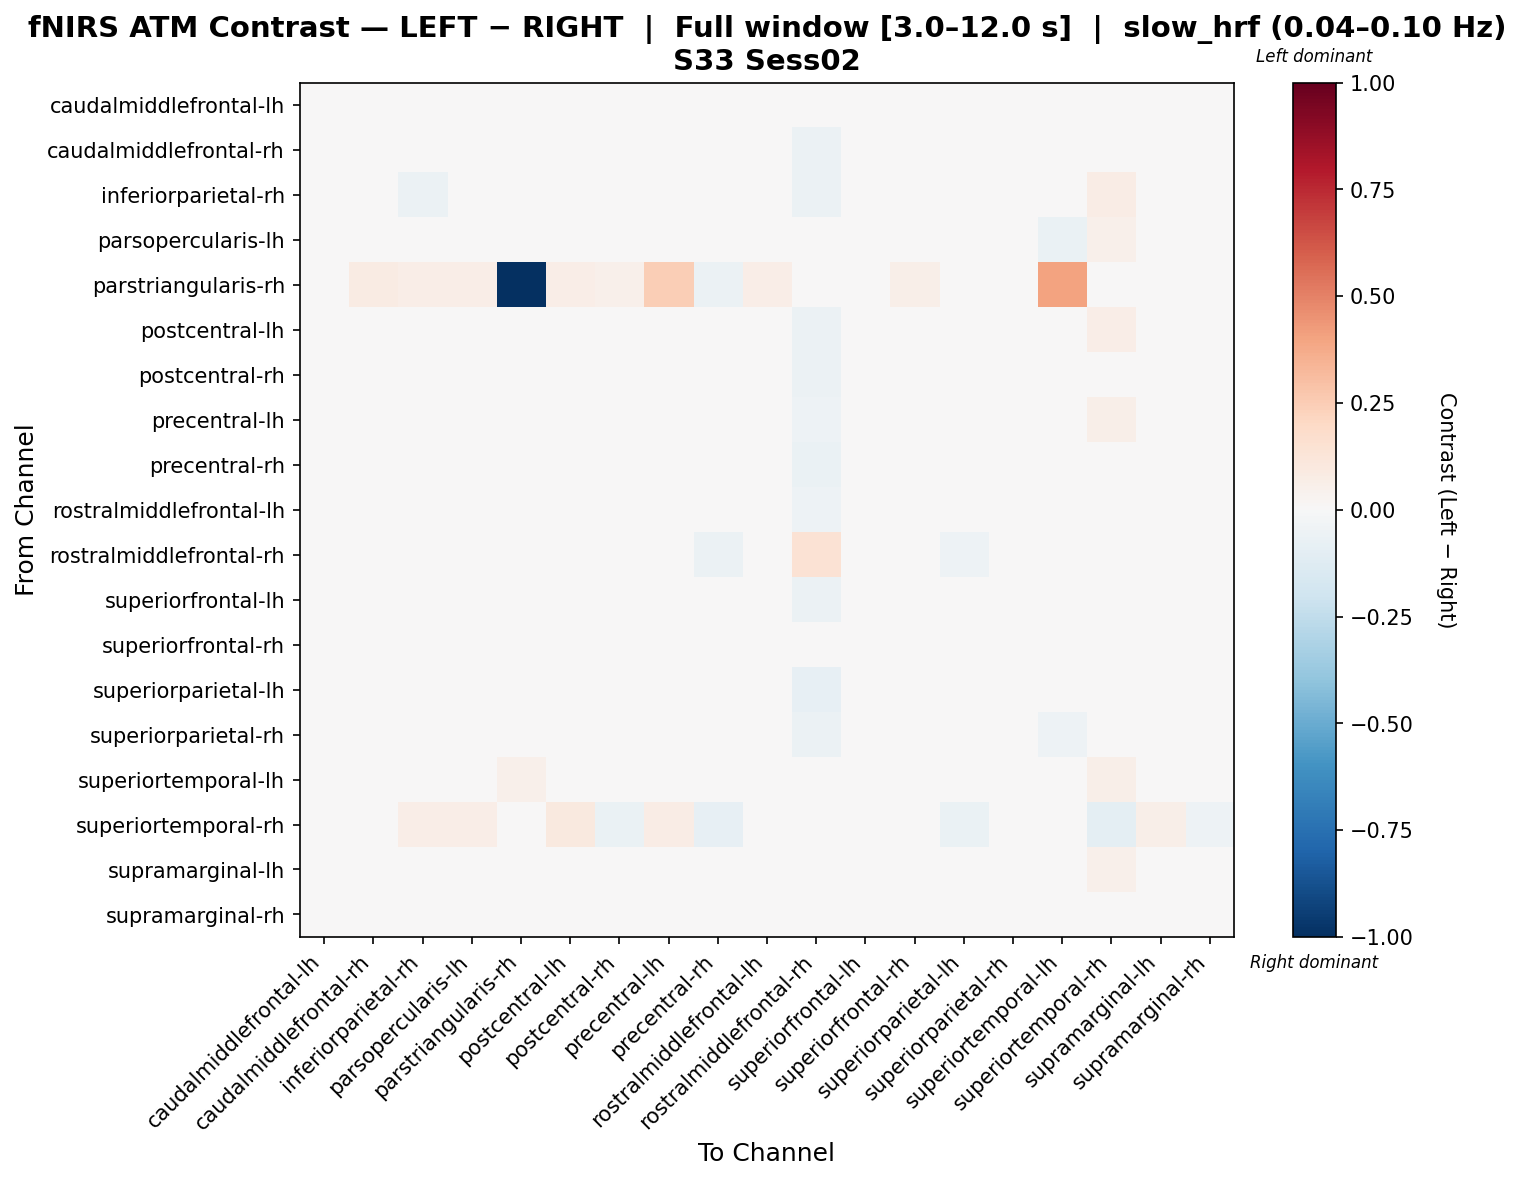

Source data for this figure (header and first rows):
, caudalmiddlefrontal-lh, caudalmiddlefrontal-rh, inferiorparietal-rh, parsopercularis-lh, parstriangularis-rh, postcentral-lh, postcentral-rh, precentral-lh, precentral-rh, rostralmiddlefrontal-lh, rostralmiddlefrontal-rh, superiorfrontal-lh, superiorfrontal-rh, superiorparietal-lh, superiorparietal-rh, superiortemporal-lh, superiortemporal-rh, supramarginal-lh, supramarginal-rh
caudalmiddlefrontal-lh, -0.008531, 0.0001687, 0.001452, 0.02322, 0.01071, 0.03163, -0.02955, 0.01932, -0.02233, 0.02301, -0.0275, 0.002267, -0.01399, -0.01205, -0.01503, -0.0314, 0.03077, 0.008943, 0.008904
caudalmiddlefrontal-rh, -0.007771, -0.01193, -0.04665, 0.0124, 0.0211, 0.01491, 0.00183, 0.01694, 0.008063, 0.01593, -0.0602, 0.02799, -0.02597, 0.02843, -0.003276, -0.02136, 0.0483, -0.01883, 0.0001039
inferiorparietal-rh, 0.00897, -0.03539, -0.05526, 0.002709, 0.01753, 0.02643, -0.0009925, 0.002511, -0.002606, 0.002165, -0.0556, -0.0003728, -0.03231, 0.009487, 0.03769, -0.03964, 0.07674, -0.003394, 0.04134
parsopercularis-lh, 0.01502, 0.01602, -0.006892, -0.02722, 0.01692, 0.01874, -0.01528, -0.03105, -0.004254, 0.02513, -0.04669, 0.02086, -0.0178, 0.02409, 0.003919, -0.06855, 0.05332, -0.005233, 0.02894
parstriangularis-rh, -0.002574, 0.07863, 0.0688, 0.06389, -1.0, 0.06389, 0.05128, 0.2484, -0.06216, 0.0688, 0.0, 0.02055, 0.05897, -0.02771, -0.002574, 0.4042, -0.02588, 0.03931, -0.04591
postcentral-lh, 0.007115, -0.0003967, -0.002077, -0.00323, 0.01629, 0.01587, 0.009894, -0.005519, 0.01038, -0.000148, -0.05632, -0.005195, -0.04161, 0.009635, 0.005328, -0.04213, 0.06434, -0.01748, 0.03526
postcentral-rh, -0.01499, 0.02111, 0.007812, 0.009767, 0.01646, 0.04453, -0.01847, 0.01733, -0.01939, 0.01874, -0.05742, 0.01863, -0.01554, -0.008396, -0.01164, -0.02967, 0.02847, 0.0008703, -0.008225
precentral-lh, 0.006586, 0.01125, -0.009867, -0.03423, 0.03353, 0.009116, -0.004942, -0.01327, -0.005461, 0.01862, -0.05179, 0.01627, -0.01443, 0.01894, -0.005081, -0.04132, 0.06011, -0.01723, 0.0232
precentral-rh, -0.01039, 0.02925, 0.001345, 0.01938, -0.004316, 0.043, -0.02518, 0.02067, -0.02772, 0.02987, -0.06345, 0.02333, -0.01019, 0.004286, -0.01328, -0.02628, 0.01689, -0.001215, -0.006006
rostralmiddlefrontal-lh, 0.007139, 0.0115, -0.01142, 0.01628, 0.01746, 0.006105, -0.01286, 0.01618, -0.001767, 0.02379, -0.05369, 0.01078, -0.02268, 0.002787, -0.01154, -0.02451, 0.03401, -0.01581, 0.008252
rostralmiddlefrontal-rh, 0.02798, -0.02189, -0.02244, 0.009409, 0.002552, 0.01887, -0.04701, -0.002791, -0.0592, 0.03003, 0.1448, -0.01188, -5.364144718963541e-05, -0.05137, -0.03499, -0.02352, 0.01212, 0.02578, 0.003585
superiorfrontal-lh, -0.01219, 0.02419, -0.01081, 0.01445, 0.01445, 0.01327, -0.00189, 0.01677, -0.000398, 0.01435, -0.06189, 0.01379, -0.02251, -0.0004006, -0.0239, -0.01022, 0.0282, -0.006058, 0.01078
superiorfrontal-rh, 0.002418, -0.007064, -0.02411, 0.009461, 0.01914, -0.004889, -0.01471, 0.01773, -0.008797, 0.0154, -0.04328, -8.132150914028399e-05, 0.01104, 0.0005256, -0.01733, -0.008357, 0.04479, -0.003584, 0.01169
superiorparietal-lh, -0.01222, 0.03631, 0.006278, 0.03346, 0.007844, 0.03768, -0.01552, 0.0317, -0.005963, 0.02337, -0.08069, 0.01325, -0.009597, -0.0042, -0.03957, -0.02322, 0.007478, -0.005166, -0.001237
superiorparietal-rh, -0.004447, 0.005545, 0.03916, 0.0153, 0.01072, 0.04325, -0.01256, 0.006525, -0.01668, 0.01166, -0.05973, -0.002673, -0.02164, -0.02682, -0.008712, -0.05324, 0.03399, 0.003418, 0.03693
superiortemporal-lh, -0.007929, 0.005477, -0.02435, -0.02961, 0.05074, 0.005059, -0.02907, -0.004852, -0.01501, 0.01295, -0.04334, 0.0298, 0.002287, -0.002357, -0.04415, 0.01804, 0.05598, 0.01403, 0.006304
superiortemporal-rh, -0.01502, 0.04337, 0.06618, 0.06489, -0.03288, 0.09528, -0.06902, 0.07719, -0.08465, 0.03545, -0.04565, 0.01697, 0.03079, -0.06647, -0.04055, 0.01547, -0.0988, 0.06199, -0.05455
supramarginal-lh, 0.01002, -0.01639, -0.005904, -0.001272, 0.01507, 0.006206, -0.009867, -0.007348, -0.01258, -0.003782, -0.03753, -0.001378, -0.0201, -0.006409, -0.002445, -0.01584, 0.05285, 0.02996, 0.02673
supramarginal-rh, -0.006173, 0.000339, 0.01498, 0.02716, 0.004328, 0.04671, -0.03587, 0.02701, -0.03174, 0.01565, -0.0487, 0.008195, -0.01071, -0.01699, 0.003698, -0.02275, 0.01794, 0.01686, -0.009937
